Run: headless pygame with SDL's dummy video driver; simulated clock (each Clock.tick advances the game by its frame time, no real sleeping); random seed 0; keys injected as events and as key.get_pressed() state; no mouse input.
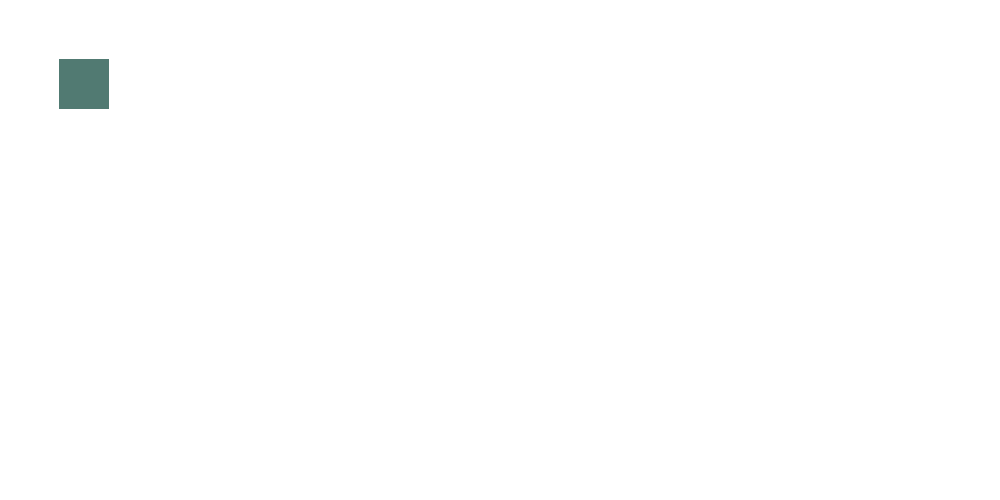
Frame 1 of 4 · flips 1–60 · no input
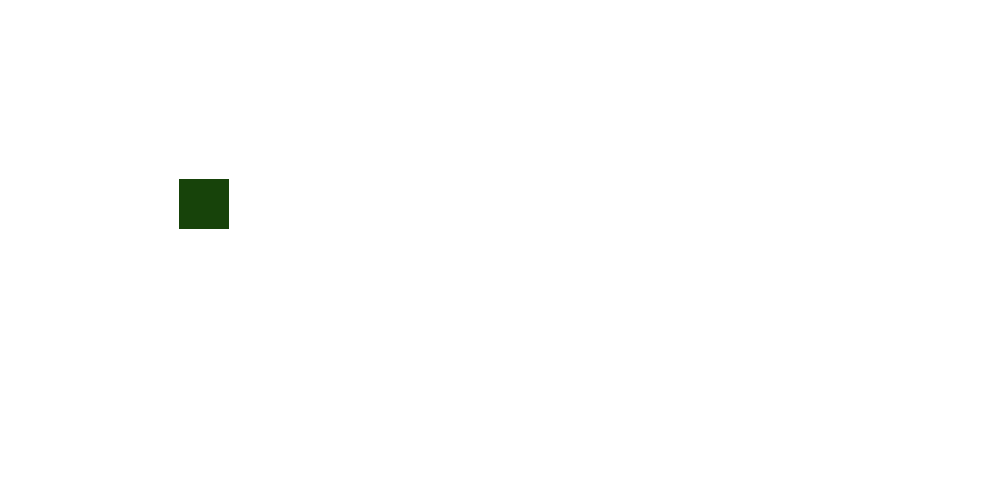
Frame 2 of 4 · flips 61–180 · tapped SPACE, RETURN · held RIGHT (→), D
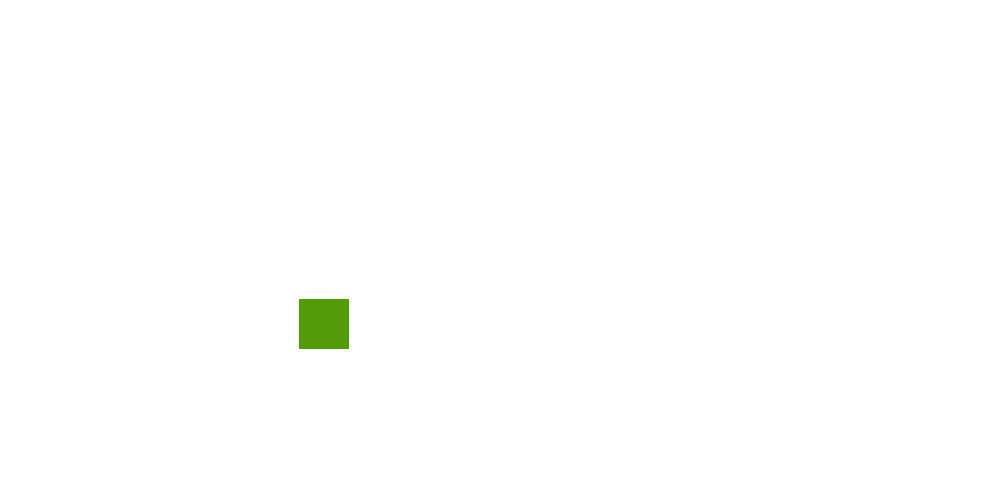
Frame 3 of 4 · flips 181–300 · held DOWN (↓), S
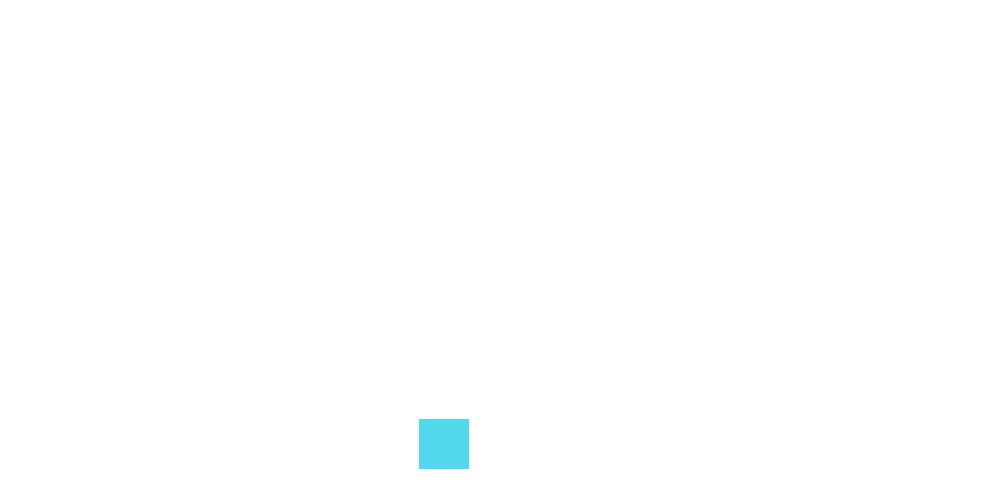
Frame 4 of 4 · flips 301–420 · held LEFT (←), A, UP (↑), W

The pygame program that drew these frames:

import pygame
import random

pygame.init()

# resolution of screen
width = 1000
height = 500

screen = pygame.display.set_mode((width, height))
# color = (r,g,b) - 0 to 255
red = (255, 0, 0)
black = (0, 0, 0)
white = (255, 255, 255)
# random_color = (random.randint(0, 255),
#                 random.randint(0, 255),
#                 random.randint(0, 255))

def game():
    rect_x = 0
    rect_y = 0
    rect_w = 50
    rect_h = 50
    speed = 1
    moveX = speed
    moveY = speed
    while True:
        # rect_x = random.randint(0,width)
        # rect_y = random.randint(0,height)
        random_color = (random.randint(0, 255),
                        random.randint(0, 255),
                        random.randint(0, 255))
        for event in pygame.event.get():
            if event.type == pygame.QUIT:
                pygame.quit()  # quit pygame
                quit()  # quit python

        screen.fill(white)
        pygame.draw.rect(screen, random_color, [rect_x, rect_y, rect_w, rect_h])
        # rect_x = rect_x + 0.2
        rect_x += moveX
        rect_y += moveY

        if rect_x > width - rect_w:
            moveX = -speed
        elif rect_x < 0:
            moveX = speed

        if rect_y > height - rect_h:
            moveY = -speed
        elif rect_y < 0:
            moveY = speed

        pygame.display.update()

game()
